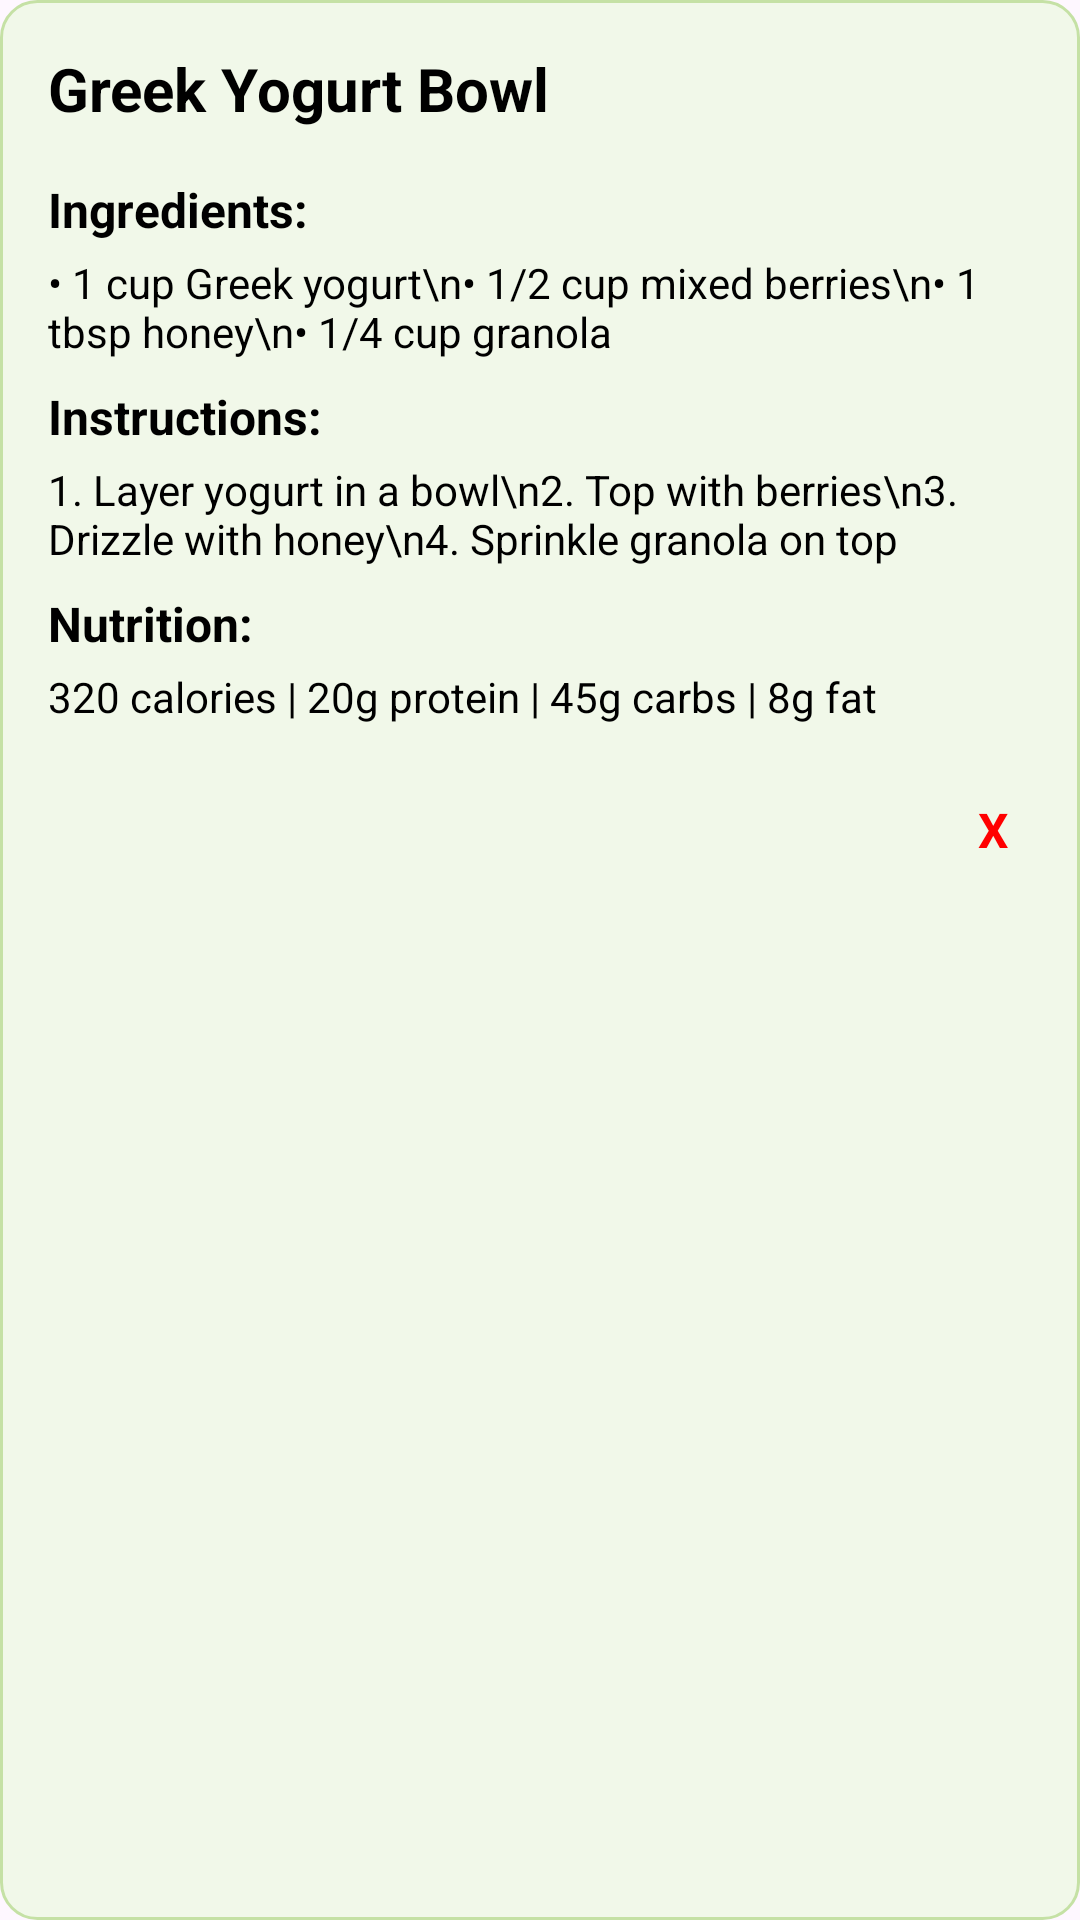

Here is an Android app screen rendered from its layout file. Give the layout XML and the strings, colors and styles it references.
<!-- AndroidManifest.xml: application theme Theme.COMP3074_GroupProject -->
<!-- res/layout/dialog_meal_details.xml -->
<LinearLayout xmlns:android="http://schemas.android.com/apk/res/android"
    android:layout_width="match_parent"
    android:layout_height="wrap_content"
    android:orientation="vertical"
    android:background="@drawable/summary_box_background"
    android:padding="16dp"
    android:layout_margin="16dp">

    
    <TextView
        android:id="@+id/tvMealName"
        android:layout_width="wrap_content"
        android:layout_height="wrap_content"
        android:text="Greek Yogurt Bowl"
        android:textSize="20sp"
        android:textStyle="bold"
        android:textColor="#000000"
        android:layout_marginBottom="8dp" />

    
    <TextView
        android:layout_width="wrap_content"
        android:layout_height="wrap_content"
        android:text="@string/ingredients"
        android:textSize="16sp"
        android:textStyle="bold"
        android:textColor="#000000"
        android:layout_marginTop="8dp" />

    <TextView
        android:id="@+id/tvIngredients"
        android:layout_width="wrap_content"
        android:layout_height="wrap_content"
        android:text="• 1 cup Greek yogurt\n• 1/2 cup mixed berries\n• 1 tbsp honey\n• 1/4 cup granola"
        android:textSize="14sp"
        android:textColor="#000000"
        android:layout_marginTop="4dp" />

    
    <TextView
        android:layout_width="wrap_content"
        android:layout_height="wrap_content"
        android:text="Instructions:"
        android:textSize="16sp"
        android:textStyle="bold"
        android:textColor="#000000"
        android:layout_marginTop="8dp" />

    <TextView
        android:id="@+id/tvInstructions"
        android:layout_width="wrap_content"
        android:layout_height="wrap_content"
        android:text="1. Layer yogurt in a bowl\n2. Top with berries\n3. Drizzle with honey\n4. Sprinkle granola on top"
        android:textSize="14sp"
        android:textColor="#000000"
        android:layout_marginTop="4dp" />

    
    <TextView
        android:layout_width="wrap_content"
        android:layout_height="wrap_content"
        android:text="Nutrition:"
        android:textSize="16sp"
        android:textStyle="bold"
        android:textColor="#000000"
        android:layout_marginTop="8dp" />

    <TextView
        android:id="@+id/tvNutrition"
        android:layout_width="wrap_content"
        android:layout_height="wrap_content"
        android:text="320 calories | 20g protein | 45g carbs | 8g fat"
        android:textSize="14sp"
        android:textColor="#000000"
        android:layout_marginTop="4dp" />

    
    <TextView
        android:id="@+id/btnClose"
        android:layout_width="wrap_content"
        android:layout_height="wrap_content"
        android:text="X"
        android:textSize="16sp"
        android:gravity="center"
        android:padding="8dp"
        android:textStyle="bold"
        android:textColor="#FF0000"
        android:layout_gravity="end"
        android:layout_marginTop="16dp"
        android:background="?android:selectableItemBackground" />
</LinearLayout>
<!-- resources referenced by this layout -->
<resources>
  <!-- drawable summary_box_background (drawable) -->
  <shape xmlns:android="http://schemas.android.com/apk/res/android">
      
      <solid android:color="#F1F8E9" />
  
      
      <corners android:radius="12dp" />
  
      
      <stroke
          android:width="1dp"
          android:color="#C5E1A5" />
  </shape>
  <string name="ingredients">Ingredients:</string>
  <style name="Theme.COMP3074_GroupProject" parent="Base.Theme.COMP3074_GroupProject" />
  <style name="Base.Theme.COMP3074_GroupProject" parent="Theme.Material3.DayNight.NoActionBar">
          
          
      </style>
</resources>
